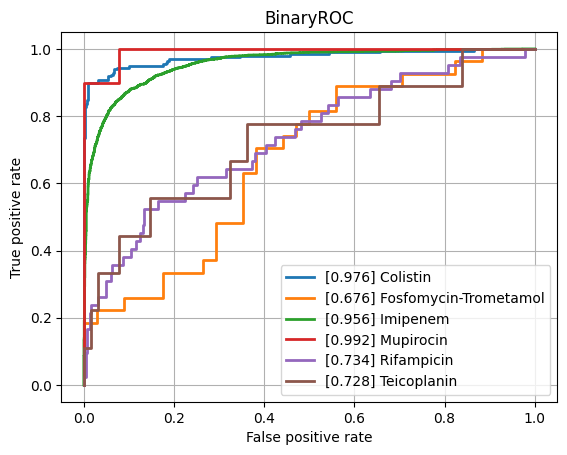

Source data for this figure (header and first rows):
class, ROCAUC, n_positives, n_negatives
Amikacin, 0.7995, 114, 805
Amoxicillin-Clavulanic acid, 0.8479, 1516, 1085
Ampicillin, 0.8607, 2827, 601
Ampicillin-Amoxicillin, 0.8458, 1209, 42
Cefazolin, 0.883, 116, 58
Cefepime, 0.8503, 987, 1757
Cefpodoxime, 0.8485, 44, 30
Ceftazidime, 0.8305, 1320, 1941
Ceftriaxone, 0.8212, 1193, 1694
Cefuroxime, 0.9014, 878, 129
Ciprofloxacin, 0.8202, 2433, 3498
Clindamycin, 0.8664, 1357, 491
Colistin, 0.9763, 196, 446
Cotrimoxazole, 0.8201, 3092, 3641
Ertapenem, 0.8006, 35, 861
Erythromycin, 0.8674, 1203, 341
Fosfomycin, 0.8183, 389, 755
Fosfomycin-Trometamol, 0.6765, 27, 34
Fusidic acid, 0.8072, 128, 141
Gentamicin, 0.9241, 3137, 1794
Imipenem, 0.9564, 2793, 3115
Levofloxacin, 0.8503, 613, 675
Meropenem, 0.8969, 795, 3153
Mupirocin, 0.9923, 10, 39
Nitrofurantoin, 0.8272, 36, 186
Norfloxacin, 0.7804, 27, 85
Oxacillin, 0.8467, 424, 282
Penicillin, 0.8658, 457, 43
Piperacillin-Tazobactam, 0.831, 2058, 2514
Rifampicin, 0.7342, 42, 776
Teicoplanin, 0.7282, 9, 130
Tetracycline, 0.777, 312, 447
Tobramycin, 0.7788, 140, 531
Vancomycin, 0.9526, 192, 2107
micro, 0.895, , 
macro, 0.8436, , 
